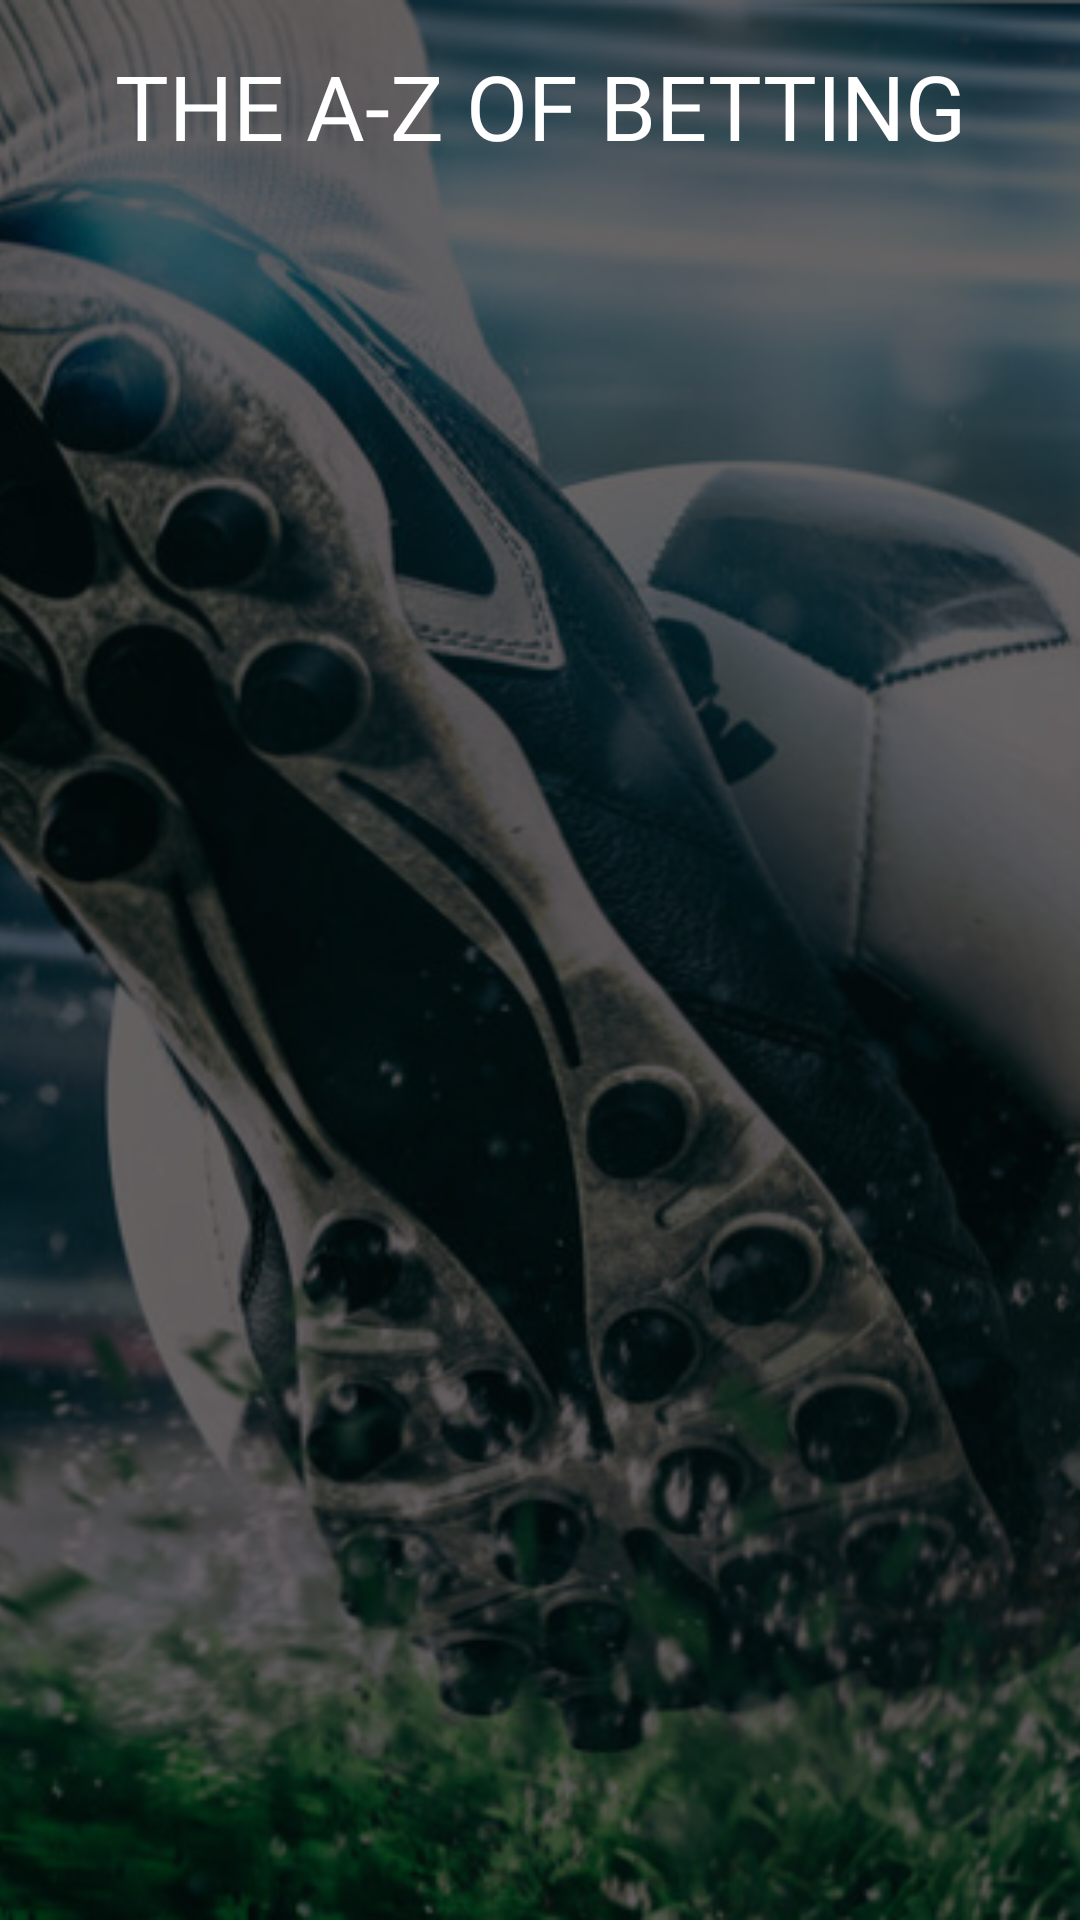

Reconstruct the res/layout file that produces this screen, plus the resources it refers to.
<!-- AndroidManifest.xml: application theme Theme.3 -->
<!-- res/layout/fragment_dictionary.xml -->
<?xml version="1.0" encoding="utf-8"?>
<androidx.constraintlayout.widget.ConstraintLayout xmlns:android="http://schemas.android.com/apk/res/android"
    xmlns:tools="http://schemas.android.com/tools"
    android:layout_width="match_parent"
    android:layout_height="match_parent"
    xmlns:app="http://schemas.android.com/apk/res-auto"
    tools:context=".ui.screens.DictionaryFragment">


    <ImageView
        android:id="@+id/im_background"
        android:layout_width="match_parent"
        android:layout_height="match_parent"
        android:src="@drawable/playing_football"
        android:scaleType="centerCrop"
        app:layout_constraintBottom_toBottomOf="parent"
        app:layout_constraintEnd_toEndOf="parent"
        app:layout_constraintStart_toStartOf="parent"
        app:layout_constraintTop_toTopOf="parent"
        tools:ignore="ContentDescription" />

    <TextView
        android:id="@+id/tv_title"
        style="@style/app_text_style_main"
        android:text="@string/the_a_z_of_betting"
        app:layout_constraintEnd_toEndOf="parent"
        app:layout_constraintStart_toStartOf="parent"
        app:layout_constraintTop_toTopOf="parent" />

    <androidx.recyclerview.widget.RecyclerView
        android:id="@+id/rv_dictionary"
        android:layout_width="match_parent"
        android:layout_height="0dp"
        android:layout_margin="15dp"
        android:background="@drawable/rv_background"
        app:layoutManager="androidx.recyclerview.widget.LinearLayoutManager"
        app:layout_constraintBottom_toBottomOf="parent"
        app:layout_constraintEnd_toEndOf="parent"
        android:padding="10dp"
        tools:listitem="@layout/dictionary_item"
        app:layout_constraintStart_toStartOf="parent"
        app:layout_constraintTop_toBottomOf="@+id/tv_title" />


</androidx.constraintlayout.widget.ConstraintLayout>
<!-- res/layout/dictionary_item.xml (included above) -->
<?xml version="1.0" encoding="utf-8"?>
<androidx.cardview.widget.CardView xmlns:android="http://schemas.android.com/apk/res/android"
    xmlns:app="http://schemas.android.com/apk/res-auto"
    xmlns:tools="http://schemas.android.com/tools"
    android:layout_width="match_parent"
    android:minHeight="60dp"
    android:layout_height="wrap_content"
    android:layout_margin="10dp"
    android:background="@color/white"
    app:cardCornerRadius="15dp">

    <TextView
        android:id="@+id/tv_dictionary_title"
        android:layout_width="match_parent"
        android:layout_height="wrap_content"
        android:layout_gravity="center"
        android:fontFamily="@font/montserrat_extrabolditalic"
        android:gravity="center"
        android:textSize="20sp"
        tools:text="SINGLE BET" />

</androidx.cardview.widget.CardView>
<!-- resources referenced by this layout -->
<resources>
  <!-- drawable playing_football: png bitmap (drawable, 473661 bytes) -->
  <string name="the_a_z_of_betting">THE A-Z OF BETTING</string>
  <style name="app_text_style_main">
          <item name="android:layout_width">wrap_content</item>
          <item name="android:layout_height">wrap_content</item>
          <item name="android:layout_marginTop">15dp</item>
          <item name="android:textColor">@color/white</item>
          <item name="android:fontFamily">@font/montserrat_extrabolditalic</item>
          <item name="android:textSize">30sp</item>
      </style>
  <style name="Theme.3" parent="Theme.MaterialComponents.DayNight.NoActionBar">
          
          <item name="colorPrimary">@color/purple_500</item>
          <item name="colorPrimaryVariant">@color/app_dark_gray</item>
          <item name="colorOnPrimary">@color/white</item>
          
          <item name="colorSecondary">@color/teal_200</item>
          <item name="colorSecondaryVariant">@color/teal_700</item>
          <item name="colorOnSecondary">@color/black</item>
          
          <item name="android:statusBarColor">?attr/colorPrimaryVariant</item>
          
      </style>
  <!-- not gathered from this repository: default colours our renderer supplied (Android Studio template values) -->
  <color name="purple_500">#FF6200EE</color>
  <color name="teal_200">#FF03DAC5</color>
  <color name="teal_700">#FF018786</color>
  <color name="black">#FF000000</color>
  <color name="white">#FFFFFFFF</color>
</resources>
